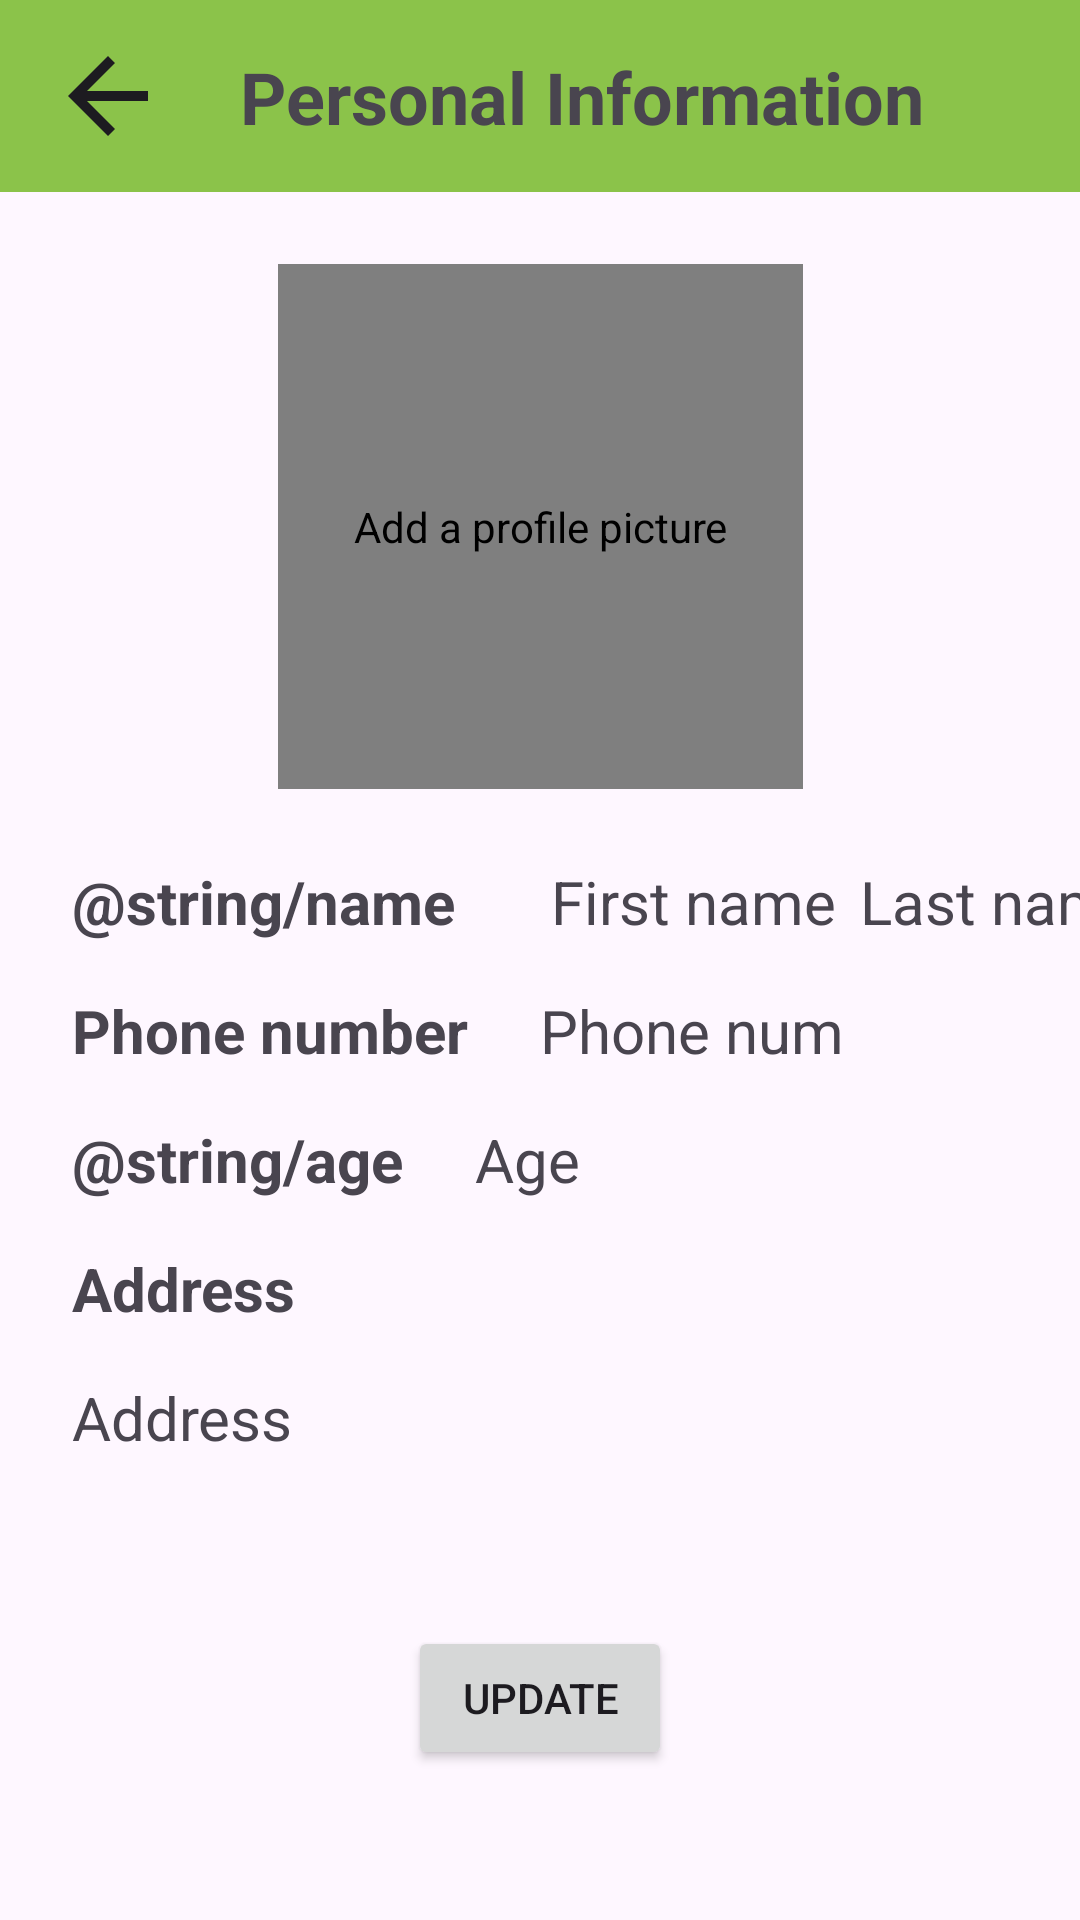

Produce the Android XML layout that renders to this screen, including the resource entries it uses.
<!-- AndroidManifest.xml: application theme Theme.FInalProject_OOP -->
<!-- res/layout/activity_personal_info.xml -->
<?xml version="1.0" encoding="utf-8"?>
<androidx.constraintlayout.widget.ConstraintLayout xmlns:android="http://schemas.android.com/apk/res/android"
    xmlns:app="http://schemas.android.com/apk/res-auto"
    xmlns:tools="http://schemas.android.com/tools"
    android:layout_width="match_parent"
    android:layout_height="match_parent"
    tools:context=".activities.VisitView">

    <TextView
        android:id="@+id/addressTextView"
        android:layout_width="0dp"
        android:layout_height="wrap_content"
        android:layout_marginTop="16dp"
        android:layout_marginEnd="24dp"
        android:inputType="number"
        android:text="Address"
        android:textSize="20sp"
        android:textStyle="normal"
        app:layout_constraintEnd_toEndOf="parent"
        app:layout_constraintStart_toStartOf="@+id/textView11"
        app:layout_constraintTop_toBottomOf="@+id/textView11" />

    <TextView
        android:id="@+id/textView11"
        android:layout_width="wrap_content"
        android:layout_height="wrap_content"
        android:layout_marginTop="16dp"
        android:text="@string/address"
        android:textSize="20sp"
        android:textStyle="bold"
        app:layout_constraintStart_toStartOf="@+id/nameView"
        app:layout_constraintTop_toBottomOf="@+id/textView9" />

    <TextView
        android:id="@+id/textView9"
        android:layout_width="wrap_content"
        android:layout_height="wrap_content"
        android:layout_marginTop="16dp"
        android:text="@string/age"
        android:textSize="20sp"
        android:textStyle="bold"
        app:layout_constraintStart_toStartOf="@+id/nameView"
        app:layout_constraintTop_toBottomOf="@+id/textView7" />

    <TextView
        android:id="@+id/firstNameTextView"
        android:layout_width="wrap_content"
        android:layout_height="wrap_content"
        android:layout_marginStart="32dp"
        android:inputType="text"
        android:text="@string/first_name"
        android:textSize="20sp"
        android:textStyle="normal"
        app:layout_constraintBottom_toBottomOf="@+id/nameView"
        app:layout_constraintStart_toEndOf="@+id/nameView"
        app:layout_constraintTop_toTopOf="@+id/nameView"
        app:layout_constraintVertical_bias="1.0" />

    <TextView
        android:id="@+id/textView7"
        android:layout_width="wrap_content"
        android:layout_height="wrap_content"
        android:layout_marginTop="16dp"
        android:text="@string/phone"
        android:textSize="20sp"
        android:textStyle="bold"
        app:layout_constraintStart_toStartOf="@+id/nameView"
        app:layout_constraintTop_toBottomOf="@+id/nameView" />

    <TextView
        android:id="@+id/nameView"
        android:layout_width="wrap_content"
        android:layout_height="wrap_content"
        android:layout_marginStart="24dp"
        android:layout_marginTop="24dp"
        android:text="@string/name"
        android:textSize="20sp"
        android:textStyle="bold"
        app:layout_constraintStart_toStartOf="parent"
        app:layout_constraintTop_toBottomOf="@+id/profile_image" />

    <de.hdodenhof.circleimageview.CircleImageView
        android:id="@+id/profile_image"
        android:layout_width="175dp"
        android:layout_height="175dp"
        android:layout_centerInParent="true"
        android:layout_marginTop="24dp"
        android:contentDescription="@string/addProfile"
        android:onClick="onProfileImageClick"
        android:src="@drawable/default_profile"
        app:civ_border_color="#FFFFFF"
        app:civ_border_overlay="true"
        app:civ_border_width="2dp"
        app:civ_circle_background_color="#CCCCCC"
        app:layout_constraintEnd_toEndOf="parent"
        app:layout_constraintStart_toStartOf="parent"
        app:layout_constraintTop_toBottomOf="@+id/toolbarAppointItem" />

    <TextView
        android:id="@+id/weightTextView"
        android:layout_width="wrap_content"
        android:layout_height="wrap_content"
        android:layout_marginStart="8dp"
        android:inputType="text"
        android:text="@string/last_name"
        android:textSize="20sp"
        app:layout_constraintBottom_toBottomOf="@+id/firstNameTextView"
        app:layout_constraintStart_toEndOf="@+id/firstNameTextView"
        app:layout_constraintTop_toTopOf="@+id/firstNameTextView" />

    <androidx.appcompat.widget.Toolbar
        android:id="@+id/toolbarAppointItem"
        android:layout_width="0dp"
        android:layout_height="wrap_content"
        android:background="#8BC34A"
        android:minHeight="?attr/actionBarSize"
        android:theme="?attr/actionBarTheme"
        app:layout_constraintEnd_toEndOf="parent"
        app:layout_constraintHorizontal_bias="0.0"
        app:layout_constraintStart_toStartOf="parent"
        app:layout_constraintTop_toTopOf="parent" />

    <ImageView
        android:id="@+id/backButton"
        android:layout_width="40dp"
        android:layout_height="40dp"
        android:layout_marginStart="16dp"
        android:layout_marginTop="16dp"
        android:layout_marginBottom="16dp"
        android:contentDescription="@string/back_description"
        app:layout_constraintBottom_toBottomOf="@+id/toolbarAppointItem"
        app:layout_constraintStart_toStartOf="@+id/toolbarAppointItem"
        app:layout_constraintTop_toTopOf="parent"
        app:srcCompat="?attr/homeAsUpIndicator" />

    <TextView
        android:id="@+id/appointItemText"
        android:layout_width="wrap_content"
        android:layout_height="wrap_content"
        android:layout_marginStart="24dp"
        android:text="@string/personal_information"
        android:textSize="24sp"
        android:textStyle="bold"
        app:layout_constraintBottom_toBottomOf="@+id/toolbarAppointItem"
        app:layout_constraintStart_toEndOf="@+id/backButton"
        app:layout_constraintTop_toTopOf="parent" />

    <TextView
        android:id="@+id/phoneTextView"
        android:layout_width="wrap_content"
        android:layout_height="wrap_content"
        android:layout_marginStart="24dp"
        android:inputType="number"
        android:text="Phone num"
        android:textSize="20sp"
        android:textStyle="normal"
        app:layout_constraintStart_toEndOf="@+id/textView7"
        app:layout_constraintTop_toTopOf="@+id/textView7" />

    <TextView
        android:id="@+id/ageTextView"
        android:layout_width="wrap_content"
        android:layout_height="wrap_content"
        android:layout_marginStart="24dp"
        android:inputType="number"
        android:text="Age"
        android:textSize="20sp"
        android:textStyle="normal"
        app:layout_constraintStart_toEndOf="@+id/textView9"
        app:layout_constraintTop_toTopOf="@+id/textView9" />

    <Button
        android:id="@+id/updateButton"
        android:layout_width="wrap_content"
        android:layout_height="wrap_content"
        android:layout_marginBottom="50dp"
        android:text="Update"
        app:layout_constraintBottom_toBottomOf="parent"
        app:layout_constraintEnd_toEndOf="parent"
        app:layout_constraintStart_toStartOf="parent" />

</androidx.constraintlayout.widget.ConstraintLayout>
<!-- resources referenced by this layout -->
<resources>
  <string name="addProfile">Add a profile picture</string>
  <string name="address">Address</string>
  <string name="age">Age</string>
  <string name="back_description">Back to previous activity</string>
  <string name="first_name">First name</string>
  <string name="last_name">Last name</string>
  <string name="name">Name</string>
  <string name="personal_information">Personal Information</string>
  <string name="phone">Phone number</string>
  <style name="Theme.FInalProject_OOP" parent="Base.Theme.FInalProject_OOP" />
  <style name="Base.Theme.FInalProject_OOP" parent="Theme.Material3.DayNight.NoActionBar">
          
          
      </style>
</resources>
